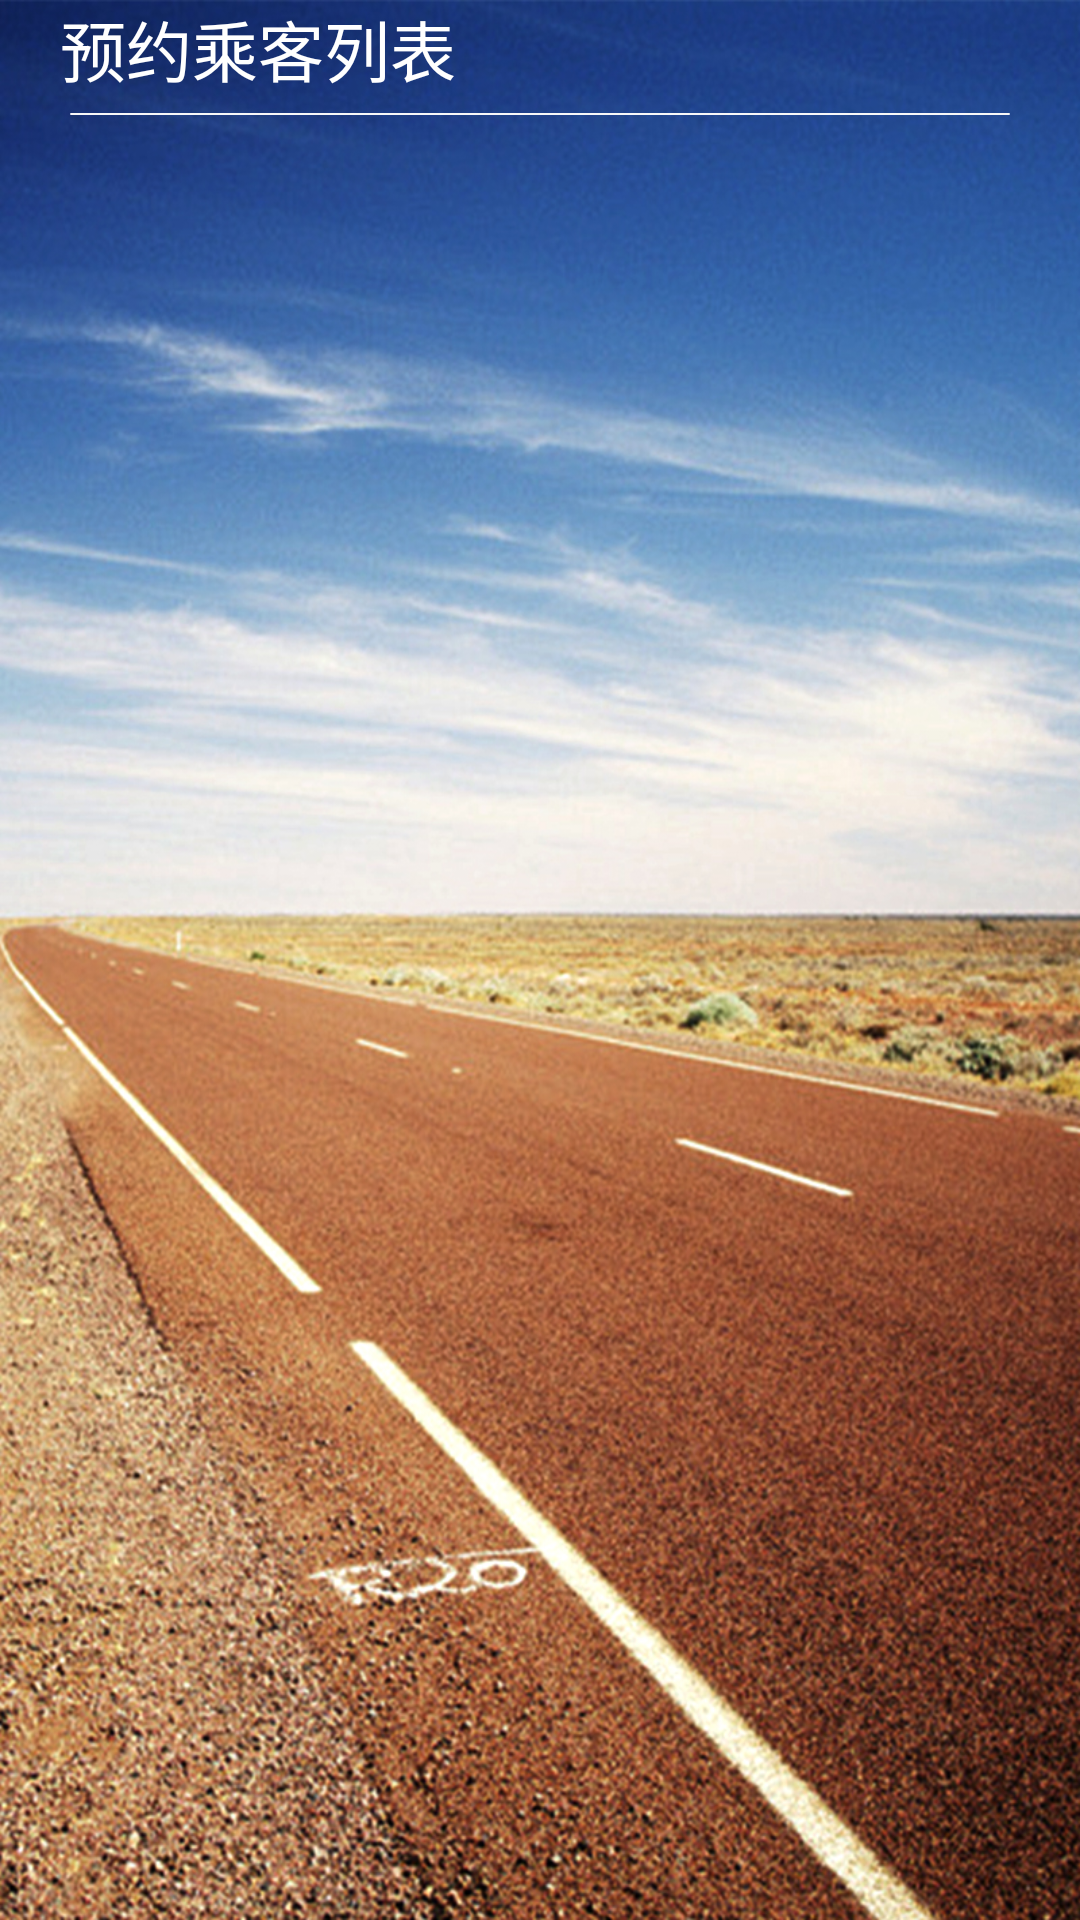

This screen was rendered from an Android layout file. Write that file and the resources it references.
<!-- AndroidManifest.xml: application theme AppTheme -->
<!-- res/layout/custom_list.xml -->
<RelativeLayout xmlns:android="http://schemas.android.com/apk/res/android"
    xmlns:tools="http://schemas.android.com/tools"
    android:layout_width="match_parent"
    android:layout_height="match_parent"
    android:background="@drawable/bg"
    android:paddingBottom="@dimen/activity_vertical_margin"
    android:paddingTop="@dimen/activity_vertical_margin"
    tools:context=".CustomListActivity" >
<TextView
    android:id="@+id/listHeadTextView"
    android:layout_width="wrap_content"
    android:layout_height="wrap_content"
    android:layout_alignParentLeft="true"
    android:layout_alignParentTop="true"
    android:layout_marginLeft="20dp"
    android:text="预约乘客列表"
    android:textAppearance="?android:attr/textAppearanceLarge"
    android:textColor="#ffffffff" />
<ImageView
    android:id="@+id/listHeadImageView"
    android:layout_width="wrap_content"
    android:layout_height="wrap_content"
    android:layout_alignParentLeft="true"
    android:layout_alignParentRight="true"
    android:layout_below="@id/listHeadTextView"
    android:layout_marginTop="5dp"
    android:src="@drawable/line" />

<ListView
    android:id="@+id/customListView"
    android:layout_width="fill_parent"
    android:layout_height="wrap_content"
    android:layout_alignParentBottom="true"
    android:layout_alignParentLeft="true"
    android:layout_alignParentRight="true"
    android:layout_below="@id/listHeadTextView" >

</ListView>
</RelativeLayout>
<!-- resources referenced by this layout -->
<resources>
  <!-- drawable bg: jpg bitmap (drawable-hdpi, 752374 bytes) -->
  <!-- drawable line: png bitmap (drawable-hdpi, 2826 bytes) -->
  <style name="AppTheme" parent="AppBaseTheme">
          
  	</style>
  <style name="AppBaseTheme" parent="android:Theme.Light">
          
      </style>
</resources>
